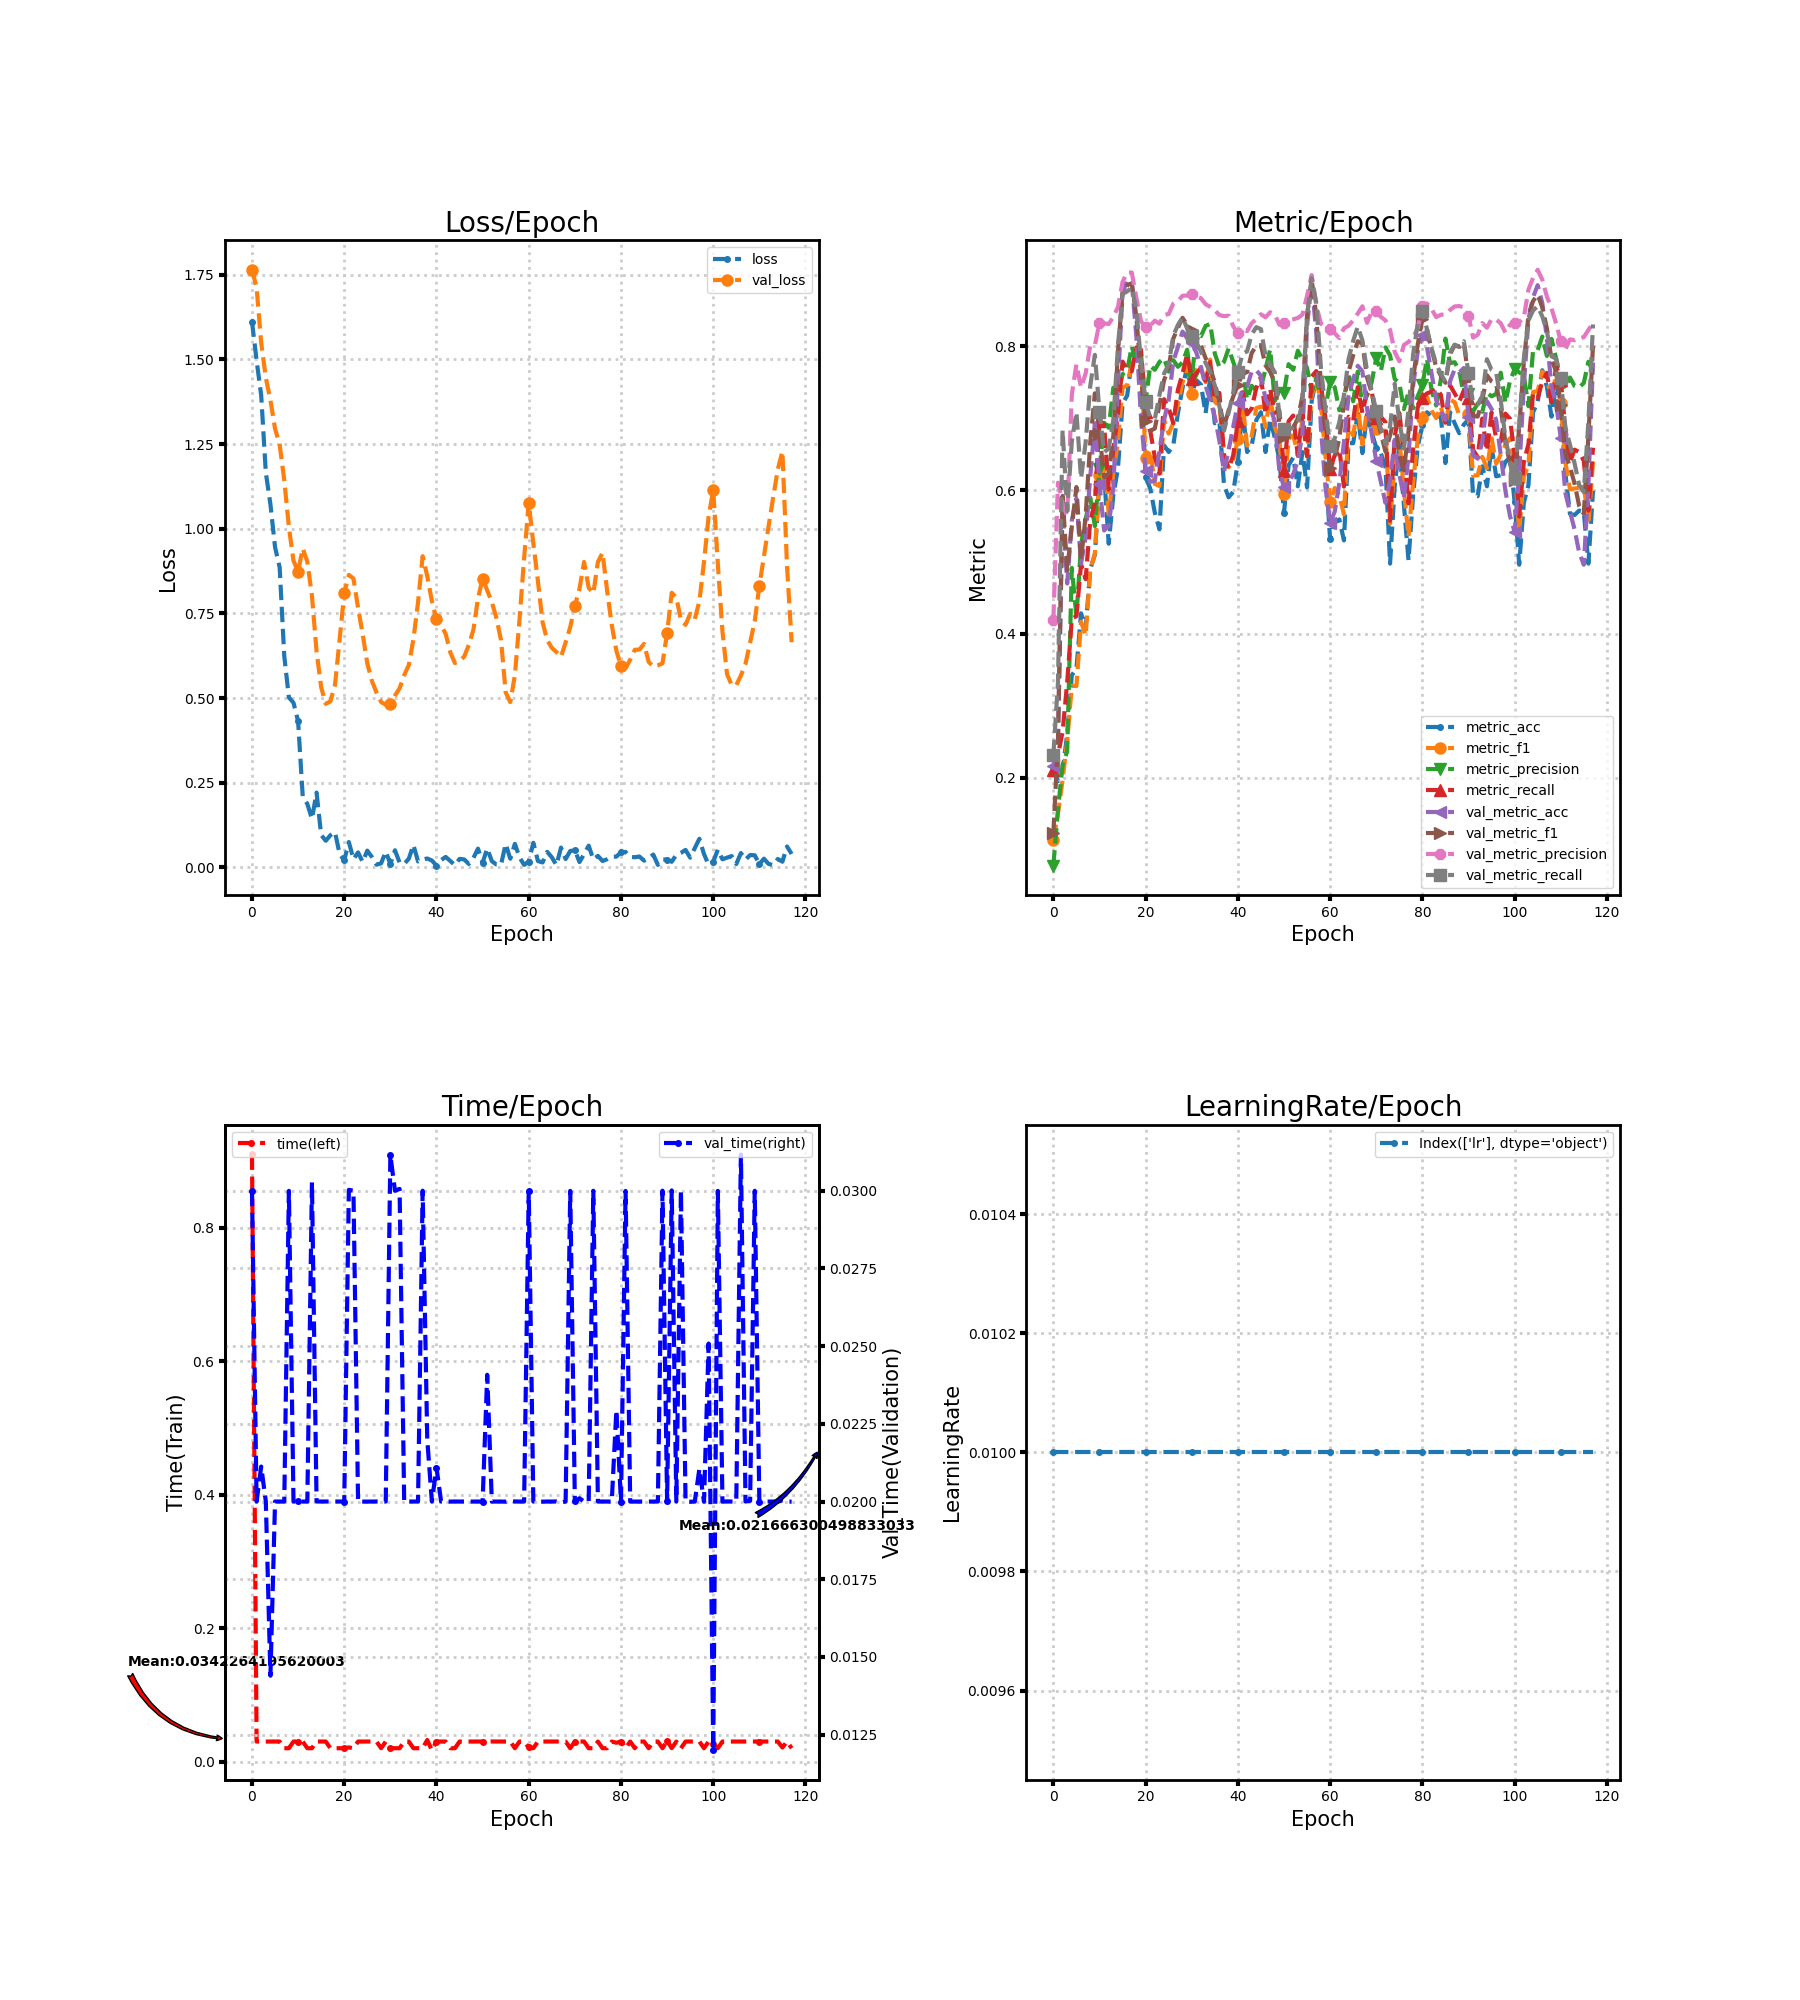

The file beside this chart, header and first rows:
loss, metric_acc, metric_f1, metric_precision, metric_recall, time, lr, val_loss, val_metric_acc, val_metric_f1, val_metric_precision, val_metric_recall, val_time
1.612, 0.2151, 0.1139, 0.07795, 0.2114, 0.9094, 0.01, 1.765, 0.2166, 0.1231, 0.4197, 0.2316, 0.03
1.497, 0.1951, 0.15, 0.1557, 0.2318, 0.02998, 0.01, 1.712, 0.2504, 0.2516, 0.6102, 0.3326, 0.02
1.394, 0.2089, 0.1969, 0.2178, 0.2637, 0.03, 0.01, 1.549, 0.576, 0.5919, 0.5817, 0.6836, 0.02113
1.166, 0.2611, 0.2506, 0.2367, 0.3326, 0.02997, 0.01, 1.446, 0.47, 0.4884, 0.5632, 0.5709, 0.02
1.072, 0.3425, 0.3278, 0.4917, 0.4211, 0.03, 0.01, 1.38, 0.5576, 0.5495, 0.7328, 0.6673, 0.01439
0.9457, 0.3518, 0.3275, 0.4239, 0.4247, 0.03003, 0.01, 1.295, 0.5883, 0.6041, 0.7747, 0.7082, 0.02
0.8858, 0.4286, 0.4168, 0.5239, 0.4967, 0.03, 0.01, 1.248, 0.4977, 0.5021, 0.7424, 0.616, 0.02
0.6235, 0.4071, 0.3979, 0.5596, 0.4761, 0.02, 0.01, 1.143, 0.5346, 0.5644, 0.7621, 0.6663, 0.02
0.5018, 0.49, 0.4892, 0.5894, 0.5574, 0.02, 0.01, 1.005, 0.619, 0.6664, 0.8008, 0.7451, 0.03
0.4859, 0.51, 0.5117, 0.5498, 0.5823, 0.03, 0.01, 0.9053, 0.6928, 0.7345, 0.8012, 0.788, 0.02
0.4315, 0.6129, 0.6206, 0.6287, 0.6955, 0.03, 0.01, 0.8736, 0.6083, 0.6778, 0.8326, 0.7088, 0.02001
0.2097, 0.6221, 0.6471, 0.6935, 0.6906, 0.02999, 0.01, 0.9419, 0.5438, 0.6182, 0.8317, 0.6526, 0.02
0.1873, 0.5253, 0.5665, 0.6865, 0.6006, 0.02, 0.01, 0.9027, 0.5499, 0.6231, 0.8308, 0.6576, 0.02
0.1431, 0.5929, 0.6244, 0.7422, 0.656, 0.02, 0.01, 0.8022, 0.6037, 0.6752, 0.8405, 0.6971, 0.03027
0.2208, 0.6298, 0.6661, 0.7337, 0.7052, 0.03001, 0.01, 0.6379, 0.7496, 0.7918, 0.8543, 0.7998, 0.02
0.09539, 0.7204, 0.7422, 0.7611, 0.7785, 0.03, 0.01, 0.5319, 0.8725, 0.8752, 0.8892, 0.8725, 0.02
0.07851, 0.7312, 0.7456, 0.7657, 0.7673, 0.03, 0.01, 0.4828, 0.8925, 0.8849, 0.9025, 0.8761, 0.02
0.09478, 0.7803, 0.7772, 0.7997, 0.765, 0.02003, 0.01, 0.4905, 0.8894, 0.8875, 0.9024, 0.8817, 0.02
0.1041, 0.7911, 0.774, 0.7766, 0.7982, 0.02, 0.01, 0.5386, 0.8126, 0.8408, 0.8671, 0.8507, 0.02
0.03933, 0.7542, 0.7758, 0.7881, 0.795, 0.01999, 0.01, 0.6727, 0.7005, 0.757, 0.8347, 0.7781, 0.02
0.0207, 0.6175, 0.6452, 0.7237, 0.7085, 0.02, 0.01, 0.8093, 0.6267, 0.6964, 0.8265, 0.7218, 0.02
0.07482, 0.6022, 0.6548, 0.7727, 0.6826, 0.02111, 0.01, 0.8637, 0.6114, 0.6822, 0.8285, 0.7005, 0.03003
0.02385, 0.5684, 0.6087, 0.7671, 0.6456, 0.02, 0.01, 0.8529, 0.6129, 0.6855, 0.8354, 0.6991, 0.03
0.04409, 0.5453, 0.6055, 0.778, 0.6227, 0.03, 0.01, 0.7664, 0.6544, 0.7185, 0.8312, 0.7321, 0.02
0.016, 0.6621, 0.6974, 0.7831, 0.7263, 0.03, 0.01, 0.6883, 0.6974, 0.7527, 0.8434, 0.7618, 0.02
0.04929, 0.6528, 0.6784, 0.7646, 0.7137, 0.03, 0.01, 0.6026, 0.725, 0.7699, 0.8447, 0.7747, 0.02
0.03055, 0.6621, 0.6933, 0.7806, 0.693, 0.03, 0.01, 0.5507, 0.7788, 0.8106, 0.8591, 0.8146, 0.02
0.007833, 0.7066, 0.7188, 0.7713, 0.7392, 0.03, 0.01, 0.5163, 0.7988, 0.8255, 0.8627, 0.8295, 0.02
0.01179, 0.7419, 0.7496, 0.7774, 0.7618, 0.02, 0.01, 0.4881, 0.8203, 0.8394, 0.87, 0.8401, 0.02
0.04661, 0.7711, 0.772, 0.7951, 0.7893, 0.03, 0.01, 0.4803, 0.8111, 0.8298, 0.8704, 0.8246, 0.02
0.009887, 0.7343, 0.7342, 0.7538, 0.7545, 0.02, 0.01, 0.4815, 0.8049, 0.8224, 0.8719, 0.8138, 0.03115
0.0504, 0.7527, 0.7673, 0.8173, 0.7623, 0.02, 0.01, 0.5071, 0.7911, 0.8137, 0.869, 0.8054, 0.03
0.0141, 0.7465, 0.7695, 0.8139, 0.7701, 0.02, 0.01, 0.5286, 0.7711, 0.8007, 0.8667, 0.7923, 0.03006
0.009961, 0.7066, 0.7499, 0.8281, 0.752, 0.03001, 0.01, 0.5673, 0.745, 0.7833, 0.8584, 0.7768, 0.02
0.02545, 0.7558, 0.7813, 0.831, 0.7778, 0.03, 0.01, 0.5974, 0.725, 0.7692, 0.8546, 0.7639, 0.02
0.06605, 0.6928, 0.7228, 0.7897, 0.725, 0.02, 0.01, 0.6734, 0.702, 0.7495, 0.8496, 0.7455, 0.02
0.01745, 0.6959, 0.7164, 0.7709, 0.735, 0.02, 0.01, 0.7823, 0.6682, 0.7208, 0.8433, 0.7164, 0.02
0.02299, 0.6068, 0.6493, 0.7783, 0.6472, 0.01999, 0.01, 0.9188, 0.6252, 0.688, 0.8418, 0.6825, 0.03
0.0262, 0.5899, 0.6318, 0.7968, 0.6297, 0.03229, 0.01, 0.8603, 0.6559, 0.7109, 0.8424, 0.7075, 0.022
0.02014, 0.5975, 0.6421, 0.778, 0.6483, 0.017, 0.01, 0.7866, 0.6882, 0.7302, 0.8276, 0.7358, 0.02
0.005327, 0.639, 0.6708, 0.7594, 0.696, 0.03, 0.01, 0.7328, 0.7204, 0.7459, 0.8178, 0.7638, 0.0211
0.02142, 0.7143, 0.7215, 0.769, 0.736, 0.03, 0.01, 0.7152, 0.7389, 0.7615, 0.8234, 0.7894, 0.02
0.03076, 0.6528, 0.6618, 0.7261, 0.7052, 0.02999, 0.01, 0.6893, 0.7435, 0.764, 0.8209, 0.7928, 0.02
0.01871, 0.6621, 0.6749, 0.7449, 0.7135, 0.02, 0.01, 0.6346, 0.765, 0.7905, 0.832, 0.8163, 0.02
0.006432, 0.6974, 0.7139, 0.7383, 0.7419, 0.02, 0.01, 0.6034, 0.7665, 0.8007, 0.8378, 0.8265, 0.02
0.02491, 0.7081, 0.7159, 0.743, 0.7574, 0.03, 0.01, 0.6095, 0.7588, 0.8014, 0.8443, 0.8236, 0.02
0.02344, 0.6528, 0.6875, 0.768, 0.706, 0.03, 0.01, 0.622, 0.7266, 0.7731, 0.8401, 0.786, 0.02
0.01009, 0.6989, 0.7309, 0.7957, 0.7406, 0.03, 0.01, 0.6564, 0.7143, 0.7643, 0.8472, 0.7746, 0.02
0.02741, 0.6728, 0.6873, 0.7238, 0.7072, 0.03, 0.01, 0.7012, 0.6959, 0.7498, 0.8439, 0.764, 0.02
0.05527, 0.6421, 0.6704, 0.7384, 0.7105, 0.03, 0.01, 0.7946, 0.6267, 0.6916, 0.8299, 0.7048, 0.02
0.01355, 0.5684, 0.5941, 0.735, 0.627, 0.03, 0.01, 0.8524, 0.6037, 0.6731, 0.832, 0.6849, 0.02
0.05588, 0.6344, 0.6712, 0.7749, 0.6958, 0.03, 0.01, 0.8179, 0.6098, 0.6777, 0.8365, 0.6837, 0.02408
0.0183, 0.6452, 0.6761, 0.7672, 0.7035, 0.0301, 0.01, 0.7835, 0.6221, 0.6864, 0.8374, 0.687, 0.02
0.008245, 0.6052, 0.6503, 0.7936, 0.6476, 0.03, 0.01, 0.7362, 0.6406, 0.6997, 0.8392, 0.6926, 0.02
0.007866, 0.6528, 0.6989, 0.7814, 0.7076, 0.03, 0.01, 0.6705, 0.6774, 0.7301, 0.8439, 0.722, 0.02
0.06924, 0.6037, 0.6468, 0.7697, 0.6471, 0.03, 0.01, 0.5166, 0.828, 0.8428, 0.8698, 0.8425, 0.02
0.02544, 0.7235, 0.7308, 0.7361, 0.7578, 0.03001, 0.01, 0.488, 0.8879, 0.8924, 0.8988, 0.8944, 0.02002
0.06939, 0.7558, 0.7554, 0.7573, 0.7653, 0.02, 0.01, 0.5671, 0.8187, 0.8425, 0.857, 0.8602, 0.02
0.02939, 0.7189, 0.7199, 0.727, 0.7468, 0.03, 0.01, 0.7311, 0.6866, 0.7471, 0.8313, 0.7709, 0.02
0.007323, 0.6298, 0.6469, 0.7144, 0.699, 0.03, 0.01, 0.913, 0.6037, 0.6776, 0.8265, 0.7104, 0.02
... 58 more rows
